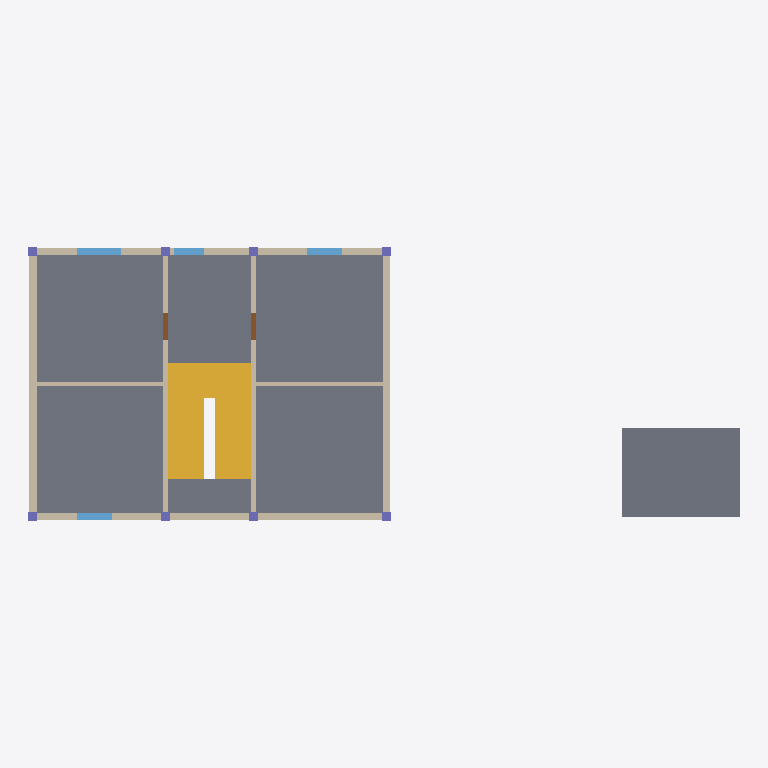
Plan cut of the same IFC building model at storey 'MM-BNK-1._kat' (level 3.00 m, cut at 4.40 m), seen from above with north up, elements coloured by IFC class: 8 walls (beige), 8 columns (violet), 4 windows (light blue), 2 slabs (grey), 2 doors (brown), 1 stair (yellow). Cut surfaces are drawn darker.
Extent 24.1 m × 9.3 m × 6.3 m (x, y, z). Storeys (2): MM-BNK-Zemin_kat at 0.00 m; MM-BNK-1._kat at 3.00 m. Elements (60): 17 IfcWall, 16 IfcColumn, 9 IfcWindow, 8 IfcBeam, 5 IfcDoor, 4 IfcSlab, 1 IfcStair.

HEADER;
FILE_DESCRIPTION(('ViewDefinition [DesignTransferView]'),'2;1');
FILE_NAME('Kesit binası.ifc','2026-11-16T12:00:00',(''),(''),'KentOS Mimari','KentOS Mimari','');
FILE_SCHEMA(('IFC4X3'));
ENDSEC;
DATA;
#12=IFCPROJECT('1DKKNrJcA1Tuch6OA8kAVI',$,'Kesit binası',$,$,'Kesit binası',$,(#10),#5);
#15=IFCSITE('2r7SpxLIA578NOaZjYM$R2',$,'MM-SAH-Parsel',$,'Parsel',#14,$,$,.ELEMENT.,$,$,$,$,$);
#18=IFCBUILDING('0zexyXuYcAUA8zpOHHVl6X',$,'MM-BNA-Kesit_binası',$,$,#17,$,'Kesit binası',.ELEMENT.,$,$,$);
#28=IFCBUILDINGSTOREY('3cw2ZUyjABGvn5xuvDhrKU',$,'MM-BNK-Zemin_kat',$,$,#27,$,'Zemin kat',.ELEMENT.,0.0);
#40=IFCBUILDINGSTOREY('10W_smdZA4W8WQhK9YjuVJ',$,'MM-BNK-1._kat',$,$,#39,$,'1. kat',.ELEMENT.,3.0);
#1297=IFCSLAB('01alMXGa9m08000000000g',$,'MM-DSM-Döşeme',$,$,#1258,#1296,'0192f5a1-4242-7000-8000-00000000002a',.FLOOR.);
#2088=IFCSLAB('01eUrYNLzpafPg8Jzx9F3n',$,'MM-DSM-Döşeme',$,$,#2077,#2087,'01a1ed62-5d5f-7392-966a-213f7b24f0f1',.FLOOR.);
#2075=IFCSTAIR('01alMXGa9m080000000014',$,'MM-MRD-Merdiven',$,$,#1906,#2074,'0192f5a1-4242-7000-8000-000000000044',.HALF_TURN_STAIR.);
#724=IFCWALL('01alMXGa9m08000000000L',$,'MM-DVR-Dış_duvar_25',$,$,#613,#723,'0192f5a1-4242-7000-8000-000000000015',.STANDARD.);
#970=IFCWALL('01alMXGa9m08000000000O',$,'MM-DVR-Dış_duvar_25',$,$,#922,#969,'0192f5a1-4242-7000-8000-000000000018',.STANDARD.);
#785=IFCWALL('01alMXGa9m08000000000M',$,'MM-DVR-Dış_duvar_25',$,$,#737,#784,'0192f5a1-4242-7000-8000-000000000016',.STANDARD.);
#909=IFCWALL('01alMXGa9m08000000000N',$,'MM-DVR-Dış_duvar_25',$,$,#798,#908,'0192f5a1-4242-7000-8000-000000000017',.STANDARD.);
#1022=IFCWALL('01alMXGa9m08000000000P',$,'MM-DVR-İç_duvar_15',$,$,#983,#1021,'0192f5a1-4242-7000-8000-000000000019',.STANDARD.);
#1074=IFCWALL('01alMXGa9m08000000000Q',$,'MM-DVR-İç_duvar_15',$,$,#1035,#1073,'0192f5a1-4242-7000-8000-00000000001a',.STANDARD.);
#1117=IFCWALL('01alMXGa9m08000000000R',$,'MM-DVR-İç_duvar_15',$,$,#1087,#1116,'0192f5a1-4242-7000-8000-00000000001b',.STANDARD.);
#1160=IFCWALL('01alMXGa9m08000000000S',$,'MM-DVR-İç_duvar_15',$,$,#1130,#1159,'0192f5a1-4242-7000-8000-00000000001c',.STANDARD.);
#2266=IFCWINDOW('01alMXGa9m08000000000V',$,'MM-PNC-P13',$,$,#2254,#2265,'P13',1.3000000000000003,1.5,.WINDOW.,$,$);
#2232=IFCWINDOW('01alMXGa9m08000000000T',$,'MM-PNC-P11',$,$,#2220,#2231,'P11',1.3000000000000003,1.2,.WINDOW.,$,$);
#2283=IFCWINDOW('01alMXGa9m08000000000W',$,'MM-PNC-P14',$,$,#2271,#2282,'P14',1.3000000000000003,1.2,.WINDOW.,$,$);
#2300=IFCWINDOW('01alMXGa9m08000000000Z',$,'MM-PNC-P15',$,$,#2288,#2299,'P15',1.3000000000000003,1.0,.WINDOW.,$,$);
#2317=IFCDOOR('01alMXGa9m08000000000X',$,'MM-KAP-K11',$,$,#2305,#2316,'K11',2.0999999999999996,0.9,.DOOR.,$,$);
#2334=IFCDOOR('01alMXGa9m08000000000Y',$,'MM-KAP-K12',$,$,#2322,#2333,'K12',2.0999999999999996,0.9,.DOOR.,$,$);
#1654=IFCCOLUMN('01alMXGa9m08000000000u',$,'MM-KLN-Kolon',$,$,#1642,#1653,'0192f5a1-4242-7000-8000-000000000038',.COLUMN.);
#1677=IFCCOLUMN('01alMXGa9m08000000000v',$,'MM-KLN-Kolon',$,$,#1665,#1676,'0192f5a1-4242-7000-8000-000000000039',.COLUMN.);
#1700=IFCCOLUMN('01alMXGa9m08000000000w',$,'MM-KLN-Kolon',$,$,#1688,#1699,'0192f5a1-4242-7000-8000-00000000003a',.COLUMN.);
#1723=IFCCOLUMN('01alMXGa9m08000000000x',$,'MM-KLN-Kolon',$,$,#1711,#1722,'0192f5a1-4242-7000-8000-00000000003b',.COLUMN.);
#1746=IFCCOLUMN('01alMXGa9m08000000000y',$,'MM-KLN-Kolon',$,$,#1734,#1745,'0192f5a1-4242-7000-8000-00000000003c',.COLUMN.);
#1769=IFCCOLUMN('01alMXGa9m08000000000z',$,'MM-KLN-Kolon',$,$,#1757,#1768,'0192f5a1-4242-7000-8000-00000000003d',.COLUMN.);
#1792=IFCCOLUMN('01alMXGa9m08000000000_',$,'MM-KLN-Kolon',$,$,#1780,#1791,'0192f5a1-4242-7000-8000-00000000003e',.COLUMN.);
#1815=IFCCOLUMN('01alMXGa9m08000000000$',$,'MM-KLN-Kolon',$,$,#1803,#1814,'0192f5a1-4242-7000-8000-00000000003f',.COLUMN.);
ENDSEC;
